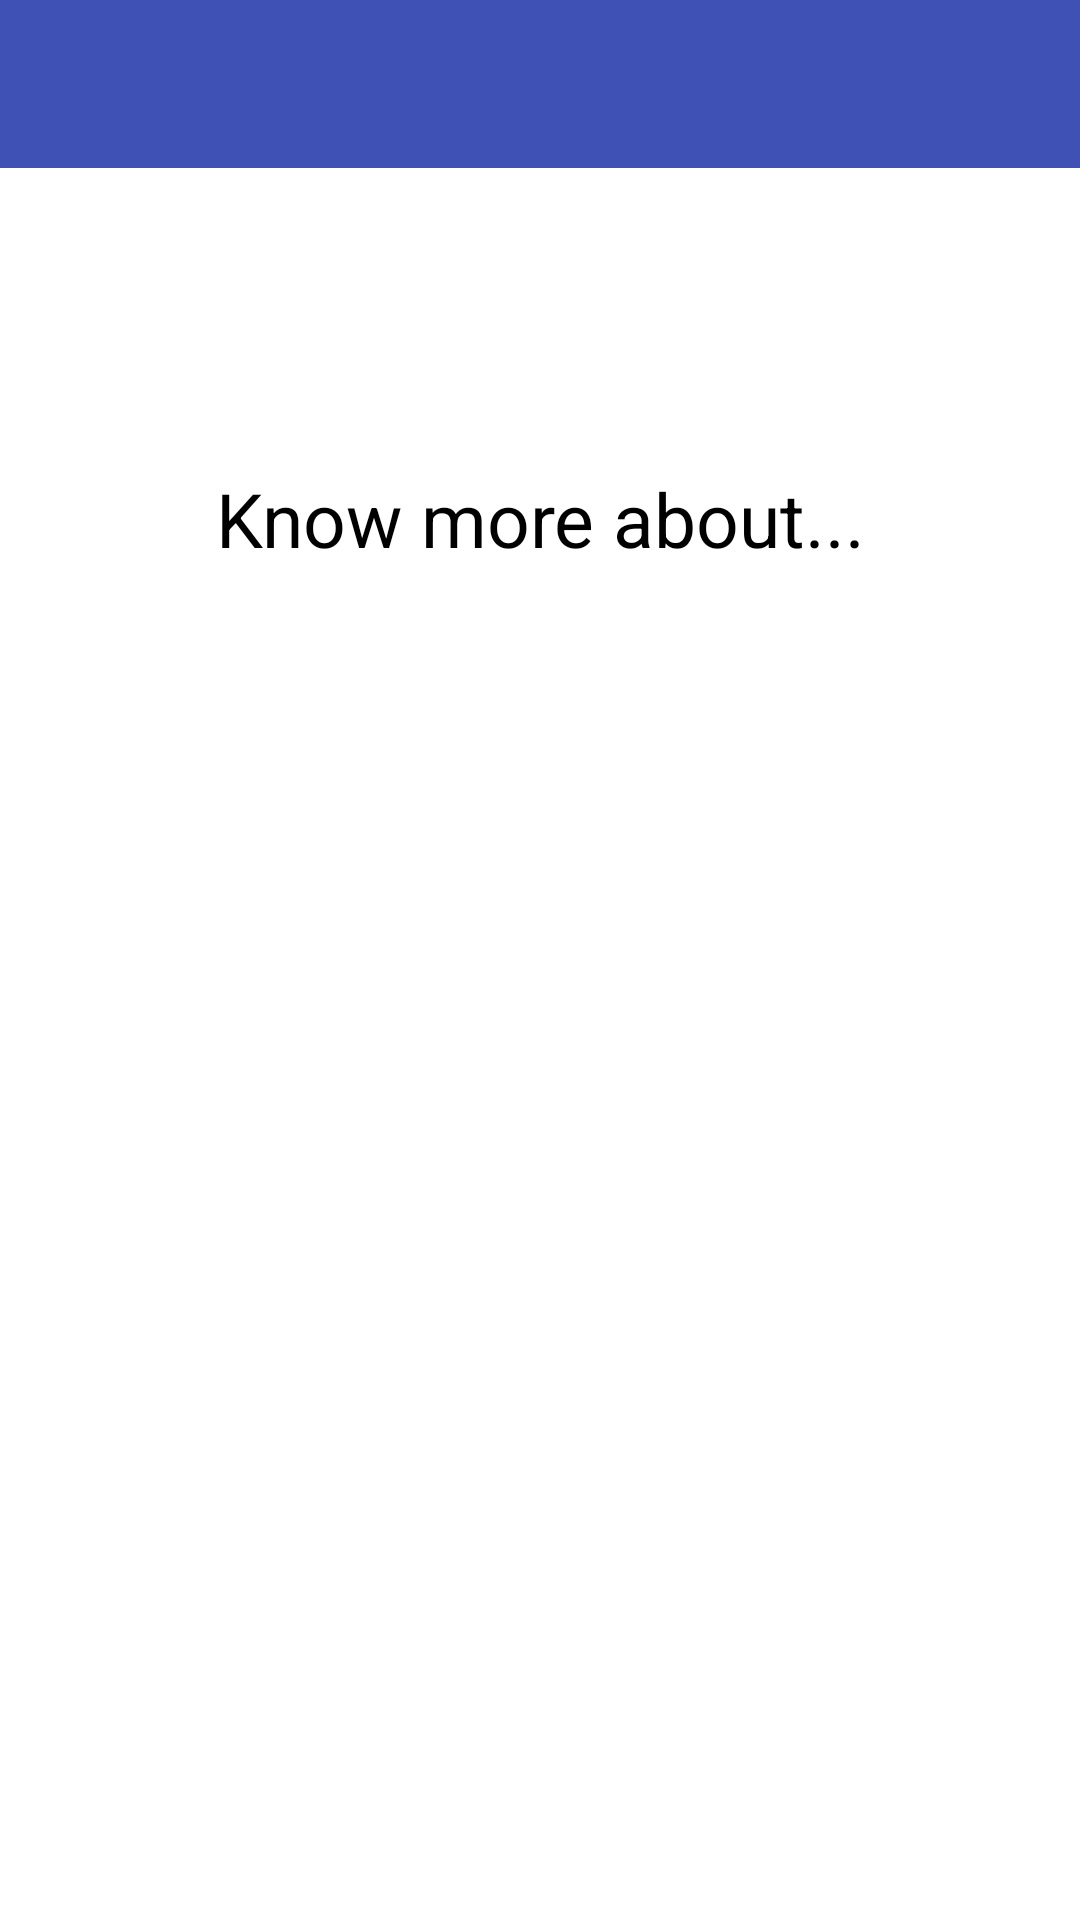

Layout XML and referenced resources for this Android screen:
<!-- AndroidManifest.xml: activity theme Theme.AppCompat.NoActionBar -->
<!-- res/layout/activity_info.xml -->
<?xml version="1.0" encoding="utf-8"?>
<LinearLayout xmlns:android="http://schemas.android.com/apk/res/android"
    xmlns:app="http://schemas.android.com/apk/res-auto"
    xmlns:tools="http://schemas.android.com/tools"
    android:layout_width="match_parent"
    android:layout_height="match_parent"
    android:orientation="vertical"
    android:background="#FFF"
    tools:context=".InfoActivity">

    <android.support.v7.widget.Toolbar
        android:id="@+id/toolbar"
        android:background="@color/colorPrimary"
        android:layout_width="match_parent"
        android:layout_height="?attr/actionBarSize"
        xmlns:android="http://schemas.android.com/apk/res/android"/>


    <TextView
        android:layout_width="match_parent"
        android:layout_height="wrap_content"
        android:text="Know more about..."
        android:textSize="25sp"
        android:textColor="#000"
        android:gravity="center_horizontal"
        android:layout_marginTop="100dp"/>

</LinearLayout>
<!-- resources referenced by this layout -->
<resources>
  <color name="colorPrimary">#3F51B5</color>
</resources>
